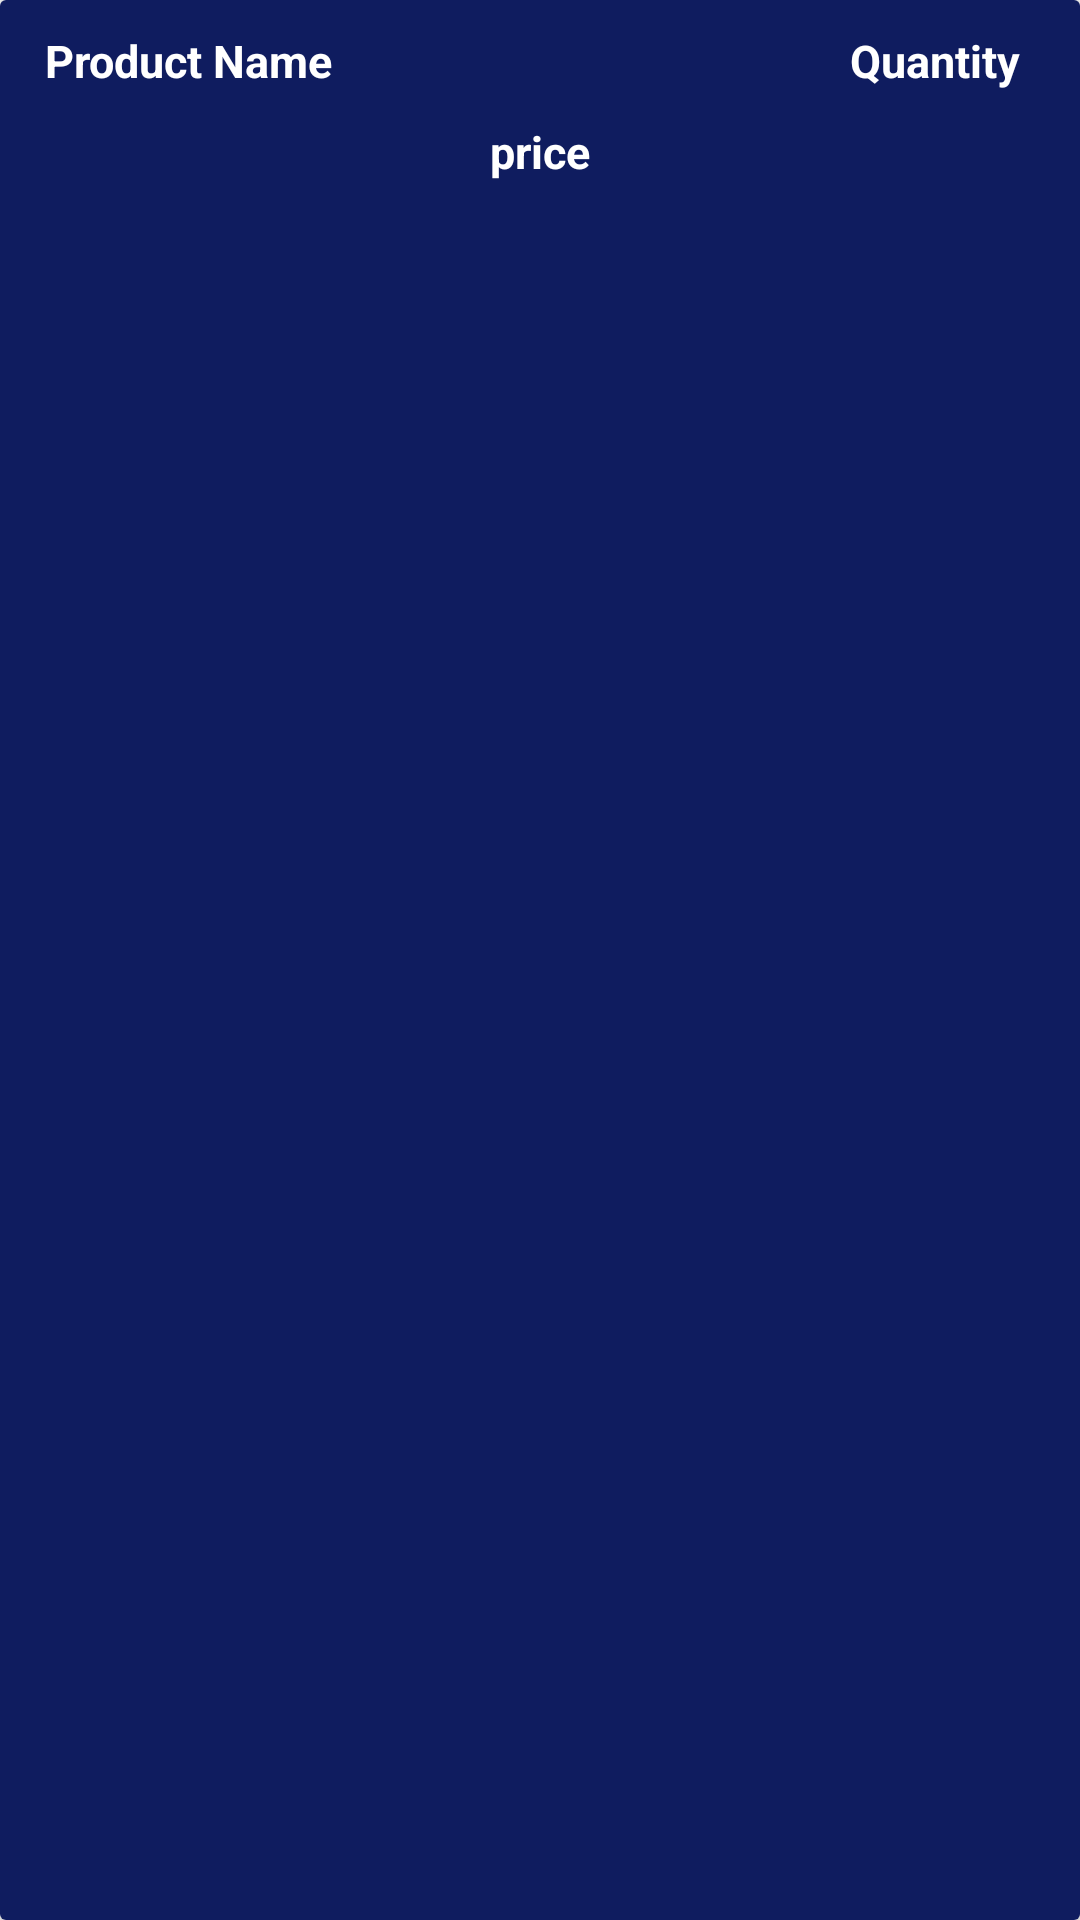

Layout XML and referenced resources for this Android screen:
<!-- AndroidManifest.xml: application theme AppTheme -->
<!-- res/layout/cart_items_layout.xml -->
<?xml version="1.0" encoding="utf-8"?>
<androidx.cardview.widget.CardView xmlns:android="http://schemas.android.com/apk/res/android"
     android:layout_width="match_parent"

    android:layout_margin="10dp"
    android:elevation="15dp"
    android:layout_height="wrap_content">

    <RelativeLayout
        android:layout_width="match_parent"
        android:layout_height="match_parent"
        android:background="@color/colorPrimaryDark"
        android:padding="10dp"
        >

        <TextView
            android:id="@+id/cartRec_product_name"
            android:layout_width="160dp"
            android:layout_height="wrap_content"
            android:text="Product Name"
            android:textColor="@android:color/white"
            android:textSize="15dp"
            android:layout_marginLeft="5dp"
            android:textStyle="bold"

            />

        <TextView
            android:id="@+id/cartRec_product_quantity"
            android:layout_width="160dp"
            android:layout_height="wrap_content"
            android:text="Quantity"
            android:textColor="@android:color/white"
            android:textSize="15dp"
            android:layout_marginLeft="5dp"
            android:layout_alignParentEnd="true"
            android:textAlignment="viewEnd"
            android:layout_marginRight="10dp"
            android:textStyle="bold"

            />

        <TextView
            android:id="@+id/cartRec_product_price"
            android:layout_width="match_parent"
            android:layout_height="wrap_content"
            android:text="price"
            android:textColor="@android:color/white"
            android:textSize="15dp"
            android:layout_below="@+id/cartRec_product_name"
            android:gravity="center"
            android:textStyle="bold"
            android:layout_marginTop="10dp"


            />


    </RelativeLayout>

</androidx.cardview.widget.CardView>
<!-- resources referenced by this layout -->
<resources>
  <color name="colorPrimaryDark">#0F1C5F</color>
  <style name="AppTheme" parent="Theme.AppCompat.Light.NoActionBar">
          
          <item name="colorPrimary">@color/colorPrimary</item>
          <item name="colorPrimaryDark">@color/colorPrimaryDark</item>
          <item name="colorAccent">@color/colorAccent</item>
  
  
  
  
      </style>
  <color name="colorPrimary">#0F1C5F</color>
  <color name="colorAccent">#F4F5FA</color>
</resources>
